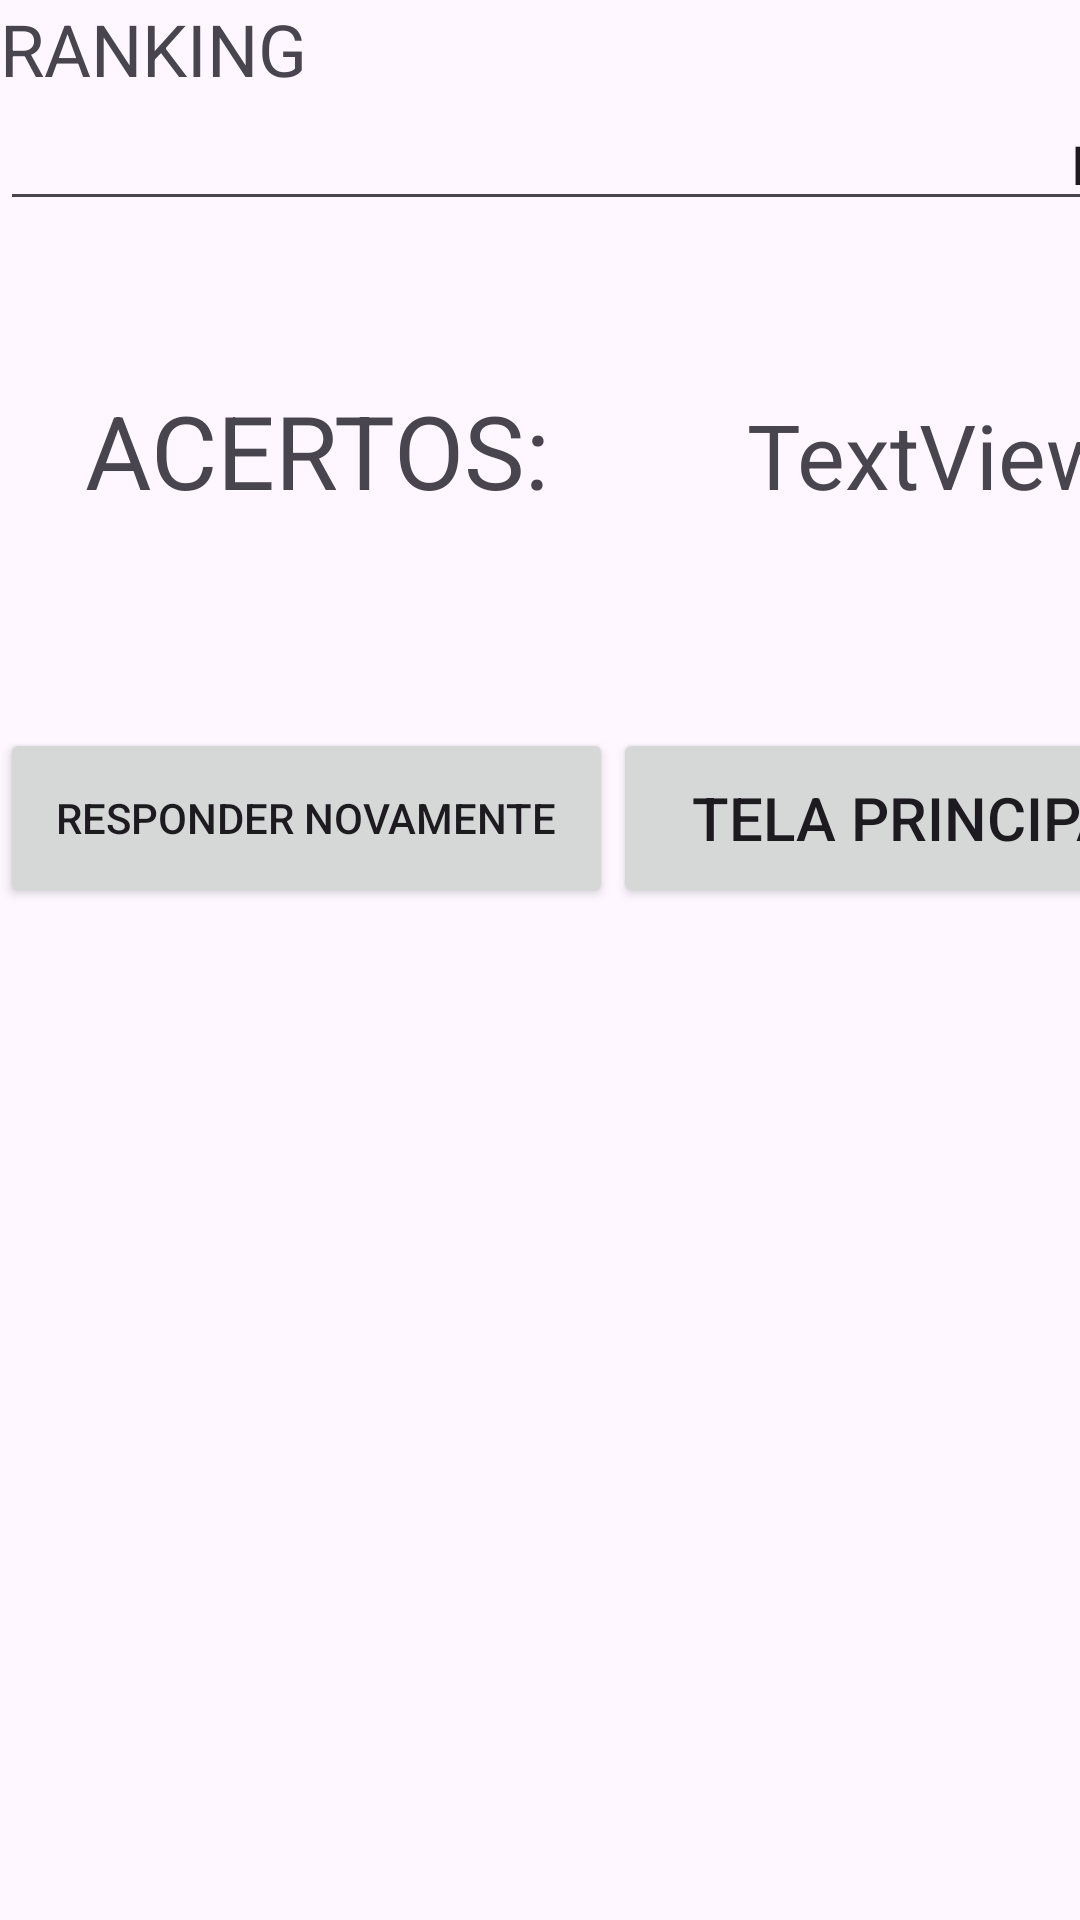

The Android layout XML behind this screen, and the referenced resources:
<!-- AndroidManifest.xml: application theme Theme.QUIZ_TESTE -->
<!-- res/layout/activity_ranking.xml -->
<?xml version="1.0" encoding="utf-8"?>
<androidx.constraintlayout.widget.ConstraintLayout xmlns:android="http://schemas.android.com/apk/res/android"
    xmlns:app="http://schemas.android.com/apk/res-auto"
    xmlns:tools="http://schemas.android.com/tools"
    android:id="@+id/main"
    android:layout_width="match_parent"
    android:layout_height="match_parent"
    tools:context=".ranking">

    <LinearLayout
        android:layout_width="409dp"
        android:layout_height="729dp"
        android:orientation="vertical"
        tools:layout_editor_absoluteX="1dp"
        tools:layout_editor_absoluteY="1dp">

        <TextView
            android:id="@+id/tituloRanking"
            android:layout_width="match_parent"
            android:layout_height="wrap_content"
            android:text="RANKING"
            android:textSize="24sp" />

        <EditText
            android:id="@+id/nomeUser"
            android:layout_width="match_parent"
            android:layout_height="wrap_content"
            android:ems="10"
            android:gravity="end"
            android:inputType="text"
            android:text="Name" />

        <LinearLayout
            android:layout_width="match_parent"
            android:layout_height="169dp"
            android:orientation="horizontal">

            <TextView
                android:id="@+id/txtAcerto"
                android:layout_width="111dp"
                android:layout_height="153dp"
                android:layout_weight="1"
                android:gravity="center"
                android:text="ACERTOS:"
                android:textSize="34sp" />

            <TextView
                android:id="@+id/txtPontuacao"
                android:layout_width="97dp"
                android:layout_height="153dp"
                android:layout_weight="1"
                android:gravity="center"
                android:text="TextView"
                android:textSize="30sp" />
        </LinearLayout>

        <LinearLayout
            android:layout_width="match_parent"
            android:layout_height="60dp"
            android:orientation="horizontal">

            <Button
                android:id="@+id/btnRespoderNovamente"
                android:layout_width="163dp"
                android:layout_height="match_parent"
                android:layout_weight="1"
                android:text="RESPONDER NOVAMENTE" />

            <Button
                android:id="@+id/btnTelaPrincipal"
                android:layout_width="163dp"
                android:layout_height="match_parent"
                android:layout_weight="1"
                android:text="TELA PRINCIPAL"
                android:textSize="20sp" />

        </LinearLayout>

    </LinearLayout>
</androidx.constraintlayout.widget.ConstraintLayout>
<!-- resources referenced by this layout -->
<resources>
  <style name="Theme.QUIZ_TESTE" parent="Base.Theme.QUIZ_TESTE" />
  <style name="Base.Theme.QUIZ_TESTE" parent="Theme.Material3.DayNight.NoActionBar">
          
          
      </style>
</resources>
